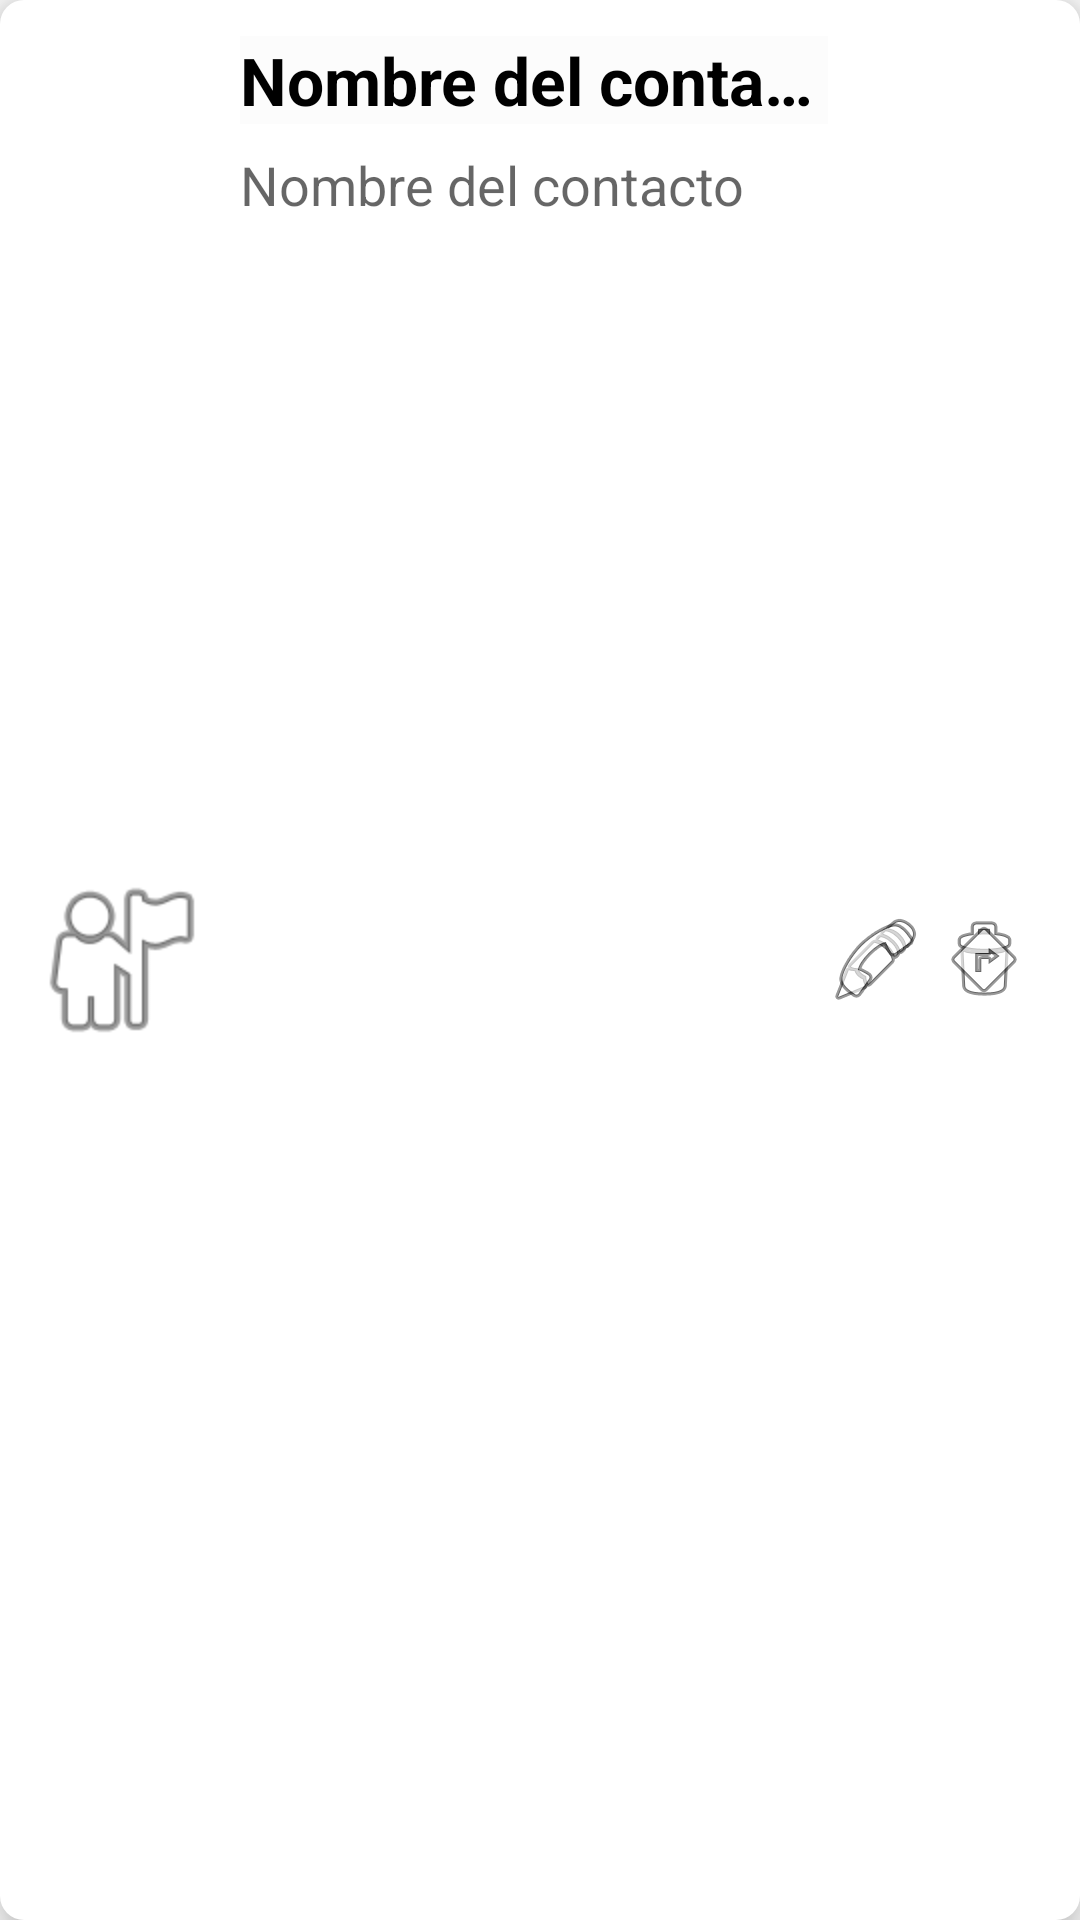

Produce the Android XML layout that renders to this screen, including the resource entries it uses.
<!-- AndroidManifest.xml: application theme Theme.MisCacharros -->
<!-- res/layout/vista_contacto_elemento_lista.xml -->
<androidx.constraintlayout.widget.ConstraintLayout

    xmlns:android="http://schemas.android.com/apk/res/android"
    xmlns:app="http://schemas.android.com/apk/res-auto"
    xmlns:tools="http://schemas.android.com/tools"
    android:layout_width="match_parent"
    android:layout_height="wrap_content"
    android:background="@drawable/round_corners"
    android:layout_marginTop="4dp"
    android:layout_marginBottom="4dp"
    android:elevation="8dp"
    android:padding="4dp">

    <ImageView android:id="@+id/foto"
        android:layout_width="64dp"
        android:layout_height="?android:attr/listPreferredItemHeight"
        android:layout_margin="4dp"
        android:contentDescription="fotografía"
        android:src="@android:drawable/ic_menu_myplaces"
        app:layout_constraintTop_toTopOf="parent"
        app:layout_constraintLeft_toLeftOf="parent"
        app:layout_constraintBottom_toBottomOf="parent"/>

    <TextView
        android:id="@+id/name"
        android:layout_width="0dp"
        android:layout_height="wrap_content"
        android:layout_marginLeft="8dp"
        android:layout_marginTop="8dp"
        android:maxLines="1"
        android:ellipsize="end"
        android:text="Nombre del contacto"
        android:textAppearance="@style/TextAppearance.AppCompat.Large"
        android:textColor="@color/black"
        android:background="@color/cardview_shadow_end_color"
        android:textStyle="bold"
        app:layout_constraintLeft_toRightOf="@+id/foto"
        app:layout_constraintRight_toLeftOf="@+id/botonEditar"
        app:layout_constraintTop_toTopOf="parent" />

    <TextView
        android:id="@+id/web"
        android:layout_width="0dp"
        android:layout_height="wrap_content"
        android:layout_marginLeft="8dp"
        android:layout_marginTop="8dp"
        android:maxLines="1"
        android:text="Nombre del contacto"
        android:textAppearance="@style/TextAppearance.AppCompat.Medium"
        android:textStyle="normal"
        android:autoLink="web"
        app:layout_constraintLeft_toRightOf="@+id/foto"
        app:layout_constraintTop_toBottomOf="@id/name" />

    <ImageButton
        android:id="@+id/botonEditar"
        android:layout_width="wrap_content"
        android:layout_height="match_parent"
        android:layout_marginLeft="8dp"
        android:layout_marginEnd="36dp"
        android:background="#00FFFFFF"
        android:contentDescription="Editar"
        android:src="@android:drawable/ic_menu_edit"
        app:layout_constraintBottom_toBottomOf="parent"
        app:layout_constraintEnd_toEndOf="@id/botonBorrar"
        app:layout_constraintLeft_toRightOf="@+id/name"
        app:layout_constraintRight_toLeftOf="@+id/name"
        app:layout_constraintTop_toTopOf="parent"
        app:layout_constraintVertical_bias="0.0" />

    <ImageButton
        android:id="@+id/botonBorrar"
        android:layout_width="wrap_content"
        android:layout_height="match_parent"
        android:layout_marginEnd="12dp"
        android:background="#00FFFFFF"
        android:contentDescription="Borrar"
        android:src="@android:drawable/ic_menu_delete"
        app:layout_constraintBottom_toBottomOf="parent"
        app:layout_constraintEnd_toEndOf="parent"
        app:layout_constraintLeft_toRightOf="@+id/botonEditar"
        app:layout_constraintTop_toTopOf="parent"
        app:layout_constraintVertical_bias="0.0" />

    <ImageButton
        android:id="@+id/boton_call"
        android:layout_width="wrap_content"
        android:layout_height="match_parent"
        android:layout_marginLeft="8dp"
        android:layout_marginEnd="36dp"
        android:background="#00FFFFFF"
        android:contentDescription="Llamar"
        android:src="@android:drawable/ic_menu_call"
        app:layout_constraintBottom_toBottomOf="parent"
        app:layout_constraintEnd_toEndOf="@id/botonBorrar"
        app:layout_constraintLeft_toRightOf="@+id/name"
        app:layout_constraintTop_toBottomOf="@id/botonEditar"
        />

    <ImageButton
        android:id="@+id/boton_location"
        android:layout_width="wrap_content"
        android:layout_height="match_parent"
        android:background="#00FFFFFF"
        android:contentDescription="Abrir mapa"
        android:src="@android:drawable/ic_menu_directions"
        app:layout_constraintBottom_toBottomOf="parent"
        app:layout_constraintEnd_toEndOf="@id/botonBorrar"
        app:layout_constraintLeft_toRightOf="@id/botonEditar"
        app:layout_constraintTop_toBottomOf="@id/botonBorrar"
        app:layout_constraintVertical_bias="0.666" />

    <TextView
        android:id="@+id/Id_Contacto"
        android:layout_width="wrap_content"
        android:layout_height="wrap_content"
        android:visibility="gone" />

</androidx.constraintlayout.widget.ConstraintLayout>
<!-- resources referenced by this layout -->
<resources>
  <color name="black">#FF000000</color>
  <!-- drawable round_corners (drawable) -->
  <shape xmlns:android="http://schemas.android.com/apk/res/android"
      android:shape="rectangle">
      <corners android:radius="8dp" /> 
      <solid android:color="@color/cardview_light_background" /> 
  </shape>
  <style name="Theme.MisCacharros" parent="Base.Theme.MisCacharros" />
  <style name="Base.Theme.MisCacharros" parent="Theme.AppCompat.Light.NoActionBar">
          
          
      </style>
</resources>
